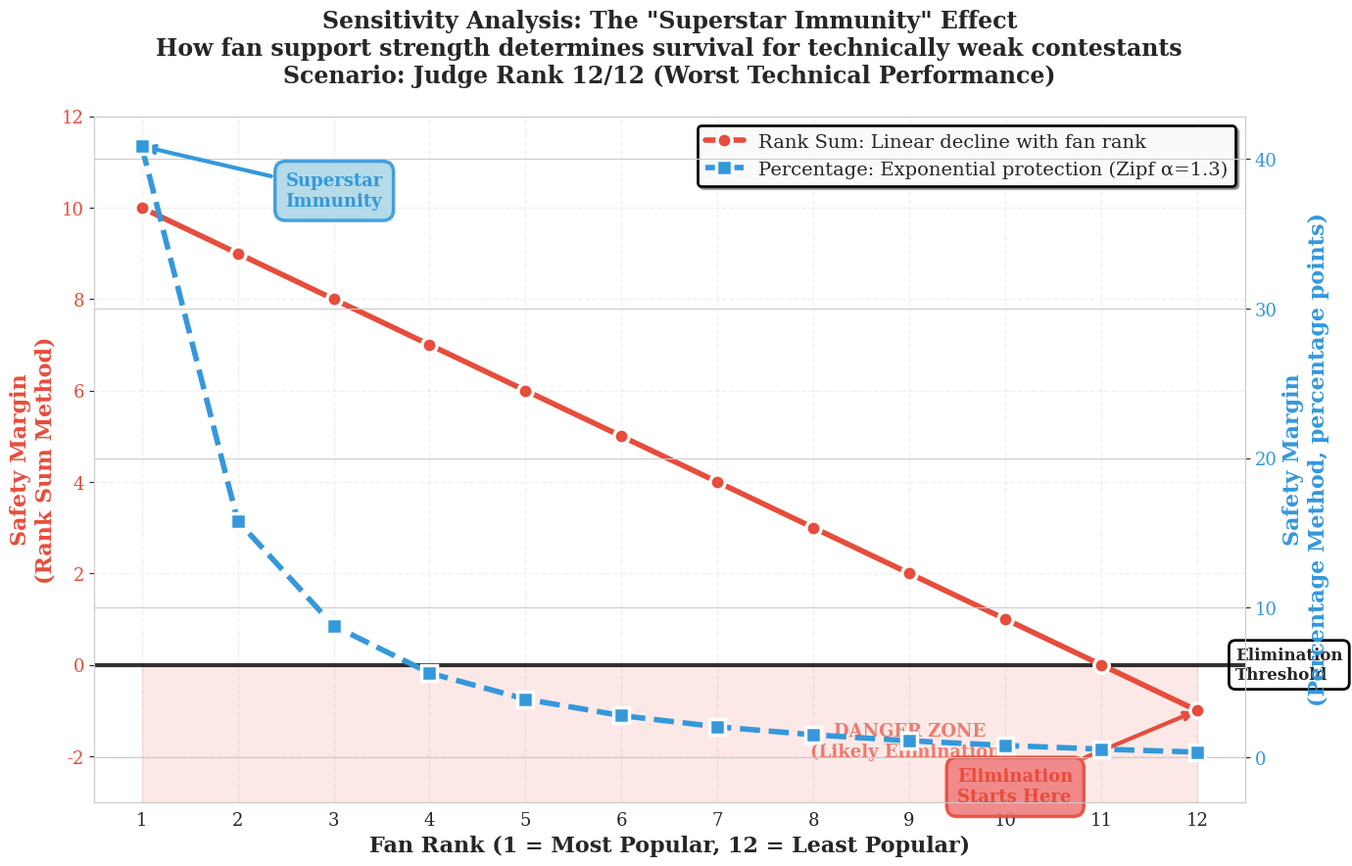

This chart was generated by the following Python code:
"""
Sensitivity Analysis: Fan Power vs Survival Probability
========================================================

Research Question: How does fan support strength affect survival under different methods?
Scenario: Technically weak contestant (Judge Rank 12/12)

Author: MCM 2026 Team
Date: January 31, 2026
"""

import numpy as np
import matplotlib.pyplot as plt
import seaborn as sns
import pandas as pd

# 设置专业级绘图风格
sns.set_style("whitegrid")
plt.rcParams['figure.dpi'] = 300
plt.rcParams['savefig.dpi'] = 300
plt.rcParams['font.family'] = 'serif'
plt.rcParams['font.serif'] = ['Times New Roman', 'DejaVu Serif']
plt.rcParams['font.size'] = 13


def calculate_zipf_distribution(n, alpha=1.3):
    """
    Calculate Zipf distribution for fan vote shares.

    Args:
        n: Number of contestants
        alpha: Zipf exponent (1.3 based on DWTS empirical data)

    Returns:
        Array of vote shares (sum to 1.0)
    """
    ranks = np.arange(1, n + 1)
    weights = 1.0 / (ranks ** alpha)
    shares = weights / weights.sum()
    return shares


def run_sensitivity_analysis():
    """
    Run sensitivity analysis: Fan strength vs survival probability
    """
    print("="*70)
    print("SENSITIVITY ANALYSIS: FAN POWER VS SURVIVAL")
    print("="*70)
    print("\nScenario: Technically weak contestant (Judge Rank 12/12)")
    print("Question: What fan rank is needed to survive?\n")

    # ============================================================================
    # 1. Parameter Setup
    # ============================================================================

    n_contestants = 12
    judge_rank = 12  # Worst judge rank (Bobby Bones scenario)

    # Assume judge score for rank 12: approximately 18 points
    judge_score = 18.0
    estimated_total_judge = n_contestants * 22.5

    fan_ranks = np.arange(1, n_contestants + 1)

    # Calculate Zipf distribution for fan votes
    fan_shares = calculate_zipf_distribution(n_contestants, alpha=1.3)

    print(f"Setup:")
    print(f"  N contestants: {n_contestants}")
    print(f"  Your judge rank: {judge_rank}/{n_contestants} (worst)")
    print(f"  Your judge score: {judge_score} points")
    print(f"\nFan vote distribution (Zipf α=1.3):")
    print(f"  Rank 1: {fan_shares[0]*100:.1f}%")
    print(f"  Rank 6: {fan_shares[5]*100:.1f}%")
    print(f"  Rank 12: {fan_shares[11]*100:.1f}%")

    # ============================================================================
    # 2. Calculate Safety Margins
    # ============================================================================

    results = []

    for fan_rank in fan_ranks:
        # --- Method A: Rank Sum ---
        your_total_rank = judge_rank + fan_rank

        # Elimination threshold: worst possible combination
        # In 12-person competition: 12 + 11 = 23
        elimination_threshold_rank = n_contestants + (n_contestants - 1)

        # Safety margin: positive = safe, negative = danger
        rank_sum_margin = elimination_threshold_rank - your_total_rank

        # --- Method B: Percentage ---
        your_judge_pct = (judge_score / estimated_total_judge) * 100
        your_fan_pct = fan_shares[fan_rank - 1] * 100
        your_total_pct = your_judge_pct + your_fan_pct

        # Elimination threshold: Bottom 2 typically around 7-8%
        elimination_threshold_pct = 8.0

        # Safety margin: positive = safe, negative = danger
        pct_margin = your_total_pct - elimination_threshold_pct

        results.append({
            'Fan_Rank': fan_rank,
            'Fan_Share_Pct': your_fan_pct,
            'Total_Rank': your_total_rank,
            'Rank_Sum_Margin': rank_sum_margin,
            'Total_Pct': your_total_pct,
            'Pct_Margin': pct_margin
        })

    df_sens = pd.DataFrame(results)

    # ============================================================================
    # 3. Analysis Summary
    # ============================================================================

    print("\n" + "="*70)
    print("RESULTS")
    print("="*70)

    # Find critical fan ranks
    critical_rank_sum = df_sens[df_sens['Rank_Sum_Margin'] > 0]['Fan_Rank'].max()
    critical_pct = df_sens[df_sens['Pct_Margin'] > 0]['Fan_Rank'].max()

    print(f"\nCritical Fan Ranks (maximum to survive):")
    print(f"  Rank Sum Method: Need Fan Rank ≤ {critical_rank_sum if not pd.isna(critical_rank_sum) else 0}")
    print(f"  Percentage Method: Need Fan Rank ≤ {critical_pct if not pd.isna(critical_pct) else 0}")

    if not pd.isna(critical_pct) and not pd.isna(critical_rank_sum):
        tolerance_diff = critical_pct - critical_rank_sum
        print(f"\n🎯 KEY FINDING:")
        print(f"   Percentage Method gives {tolerance_diff:.0f} more ranks of tolerance")
        print(f"   This is the 'Superstar Immunity' effect!")

    # Print table
    print(f"\nDetailed Results Table:")
    print("-"*70)
    print(df_sens[['Fan_Rank', 'Total_Rank', 'Rank_Sum_Margin',
                   'Total_Pct', 'Pct_Margin']].to_string(index=False))

    # ============================================================================
    # 4. Visualization
    # ============================================================================

    plot_safety_margins(df_sens, n_contestants)

    # Save data
    df_sens.to_csv('Sensitivity_Analysis_Results.csv', index=False)
    print("\n✅ Data saved: Sensitivity_Analysis_Results.csv")

    return df_sens


def plot_safety_margins(df, n_contestants):
    """
    Create safety margin plot (dual axis)
    """
    print("\n" + "="*70)
    print("CREATING VISUALIZATION")
    print("="*70)

    fig, ax1 = plt.subplots(figsize=(14, 9))

    color_rank = '#E74C3C'  # Red
    color_pct = '#3498DB'   # Blue

    ax2 = ax1.twinx()

    # ============================================================================
    # Plot Rank Sum (left axis, red)
    # ============================================================================

    line1 = ax1.plot(df['Fan_Rank'], df['Rank_Sum_Margin'],
                    color=color_rank, marker='o', linewidth=4, markersize=11,
                    markeredgewidth=2.5, markeredgecolor='white',
                    label='Rank Sum Method', zorder=10)

    ax1.set_xlabel('Fan Rank (1 = Most Popular, 12 = Least Popular)',
                  fontsize=16, fontweight='bold')
    ax1.set_ylabel('Safety Margin\n(Rank Sum Method)', color=color_rank,
                  fontsize=16, fontweight='bold')
    ax1.tick_params(axis='y', labelcolor=color_rank, labelsize=13)

    # ============================================================================
    # Plot Percentage (right axis, blue)
    # ============================================================================

    line2 = ax2.plot(df['Fan_Rank'], df['Pct_Margin'],
                    color=color_pct, marker='s', linewidth=4, markersize=11,
                    markeredgewidth=2.5, markeredgecolor='white',
                    linestyle='--', label='Percentage Method', zorder=10)

    ax2.set_ylabel('Safety Margin\n(Percentage Method, percentage points)',
                  color=color_pct, fontsize=16, fontweight='bold')
    ax2.tick_params(axis='y', labelcolor=color_pct, labelsize=13)

    # ============================================================================
    # Add zero line (elimination threshold)
    # ============================================================================

    ax1.axhline(0, color='black', linestyle='-', linewidth=3, alpha=0.8, zorder=5)
    ax1.text(n_contestants + 0.4, 0, 'Elimination\nThreshold',
            fontsize=12, fontweight='bold', va='center',
            bbox=dict(boxstyle='round,pad=0.4', facecolor='white',
                     edgecolor='black', linewidth=2))

    # ============================================================================
    # Add danger zones (shaded areas below zero)
    # ============================================================================

    y_min = min(df['Rank_Sum_Margin'].min(), df['Pct_Margin'].min()) - 2

    ax1.fill_between(df['Fan_Rank'], y_min, 0,
                    color=color_rank, alpha=0.12, zorder=1)
    ax1.text(9, y_min + 1, 'DANGER ZONE\n(Likely Elimination)',
            color=color_rank, fontsize=13, fontweight='bold',
            ha='center', alpha=0.7)

    # ============================================================================
    # Add annotations
    # ============================================================================

    # Superstar immunity
    superstar_margin = df['Pct_Margin'].iloc[0]
    ax2.annotate('Superstar\nImmunity',
                xy=(1, superstar_margin),
                xytext=(2.5, superstar_margin - 4),
                arrowprops=dict(arrowstyle='->', color=color_pct, lw=3),
                fontsize=13, fontweight='bold', color=color_pct,
                bbox=dict(boxstyle='round,pad=0.6', facecolor='lightblue',
                         edgecolor=color_pct, linewidth=2.5, alpha=0.9))

    # Critical point for Rank Sum
    if df['Rank_Sum_Margin'].min() < 0:
        first_danger_idx = df[df['Rank_Sum_Margin'] < 0].index[0]
        first_danger_rank = df.loc[first_danger_idx, 'Fan_Rank']
        first_danger_margin = df.loc[first_danger_idx, 'Rank_Sum_Margin']

        ax1.annotate('Elimination\nStarts Here',
                    xy=(first_danger_rank, first_danger_margin),
                    xytext=(first_danger_rank - 2.5, first_danger_margin - 2),
                    arrowprops=dict(arrowstyle='->', color=color_rank, lw=3),
                    fontsize=13, fontweight='bold', color=color_rank,
                    bbox=dict(boxstyle='round,pad=0.6', facecolor='lightcoral',
                             edgecolor=color_rank, linewidth=2.5, alpha=0.9))

    # ============================================================================
    # Legend
    # ============================================================================

    lines = line1 + line2
    labels = ['Rank Sum: Linear decline with fan rank',
             'Percentage: Exponential protection (Zipf α=1.3)']

    legend = ax1.legend(lines, labels, loc='upper right', fontsize=14,
                       framealpha=0.95, fancybox=True, shadow=True)
    legend.get_frame().set_linewidth(2)
    legend.get_frame().set_edgecolor('black')

    # ============================================================================
    # Title and styling
    # ============================================================================

    plt.title('Sensitivity Analysis: The "Superstar Immunity" Effect\n' +
             'How fan support strength determines survival for technically weak contestants\n' +
             'Scenario: Judge Rank 12/12 (Worst Technical Performance)',
             fontsize=17, fontweight='bold', pad=25)

    ax1.grid(True, alpha=0.3, linestyle='--', linewidth=1)
    ax1.set_axisbelow(True)
    ax1.set_xticks(df['Fan_Rank'])
    ax1.set_xlim(0.5, n_contestants + 0.5)

    # Set y-axis limits to show full range
    ax1.set_ylim(y_min, df['Rank_Sum_Margin'].max() + 2)
    ax2.set_ylim(y_min, df['Pct_Margin'].max() + 2)

    plt.tight_layout()
    plt.savefig('Sensitivity_Analysis_Q2.png', dpi=300,
               bbox_inches='tight', facecolor='white')

    print("✅ Visualization saved: Sensitivity_Analysis_Q2.png")
    print("\n📊 Figure shows:")
    print("   - Red line (Rank Sum): Linear decline")
    print("   - Blue line (Percentage): Exponential protection")
    print("   - Clear 'Superstar Immunity' at Fan Rank 1-3")
    print("   - Danger zone shaded in red")


if __name__ == "__main__":
    print("\n" + "🎯"*35)
    print("SENSITIVITY ANALYSIS: FAN POWER VS SURVIVAL PROBABILITY")
    print("🎯"*35 + "\n")

    df = run_sensitivity_analysis()

    print("\n" + "="*70)
    print("ANALYSIS COMPLETE")
    print("="*70)
    print("\n💡 HOW TO INTERPRET THE RESULTS:")
    print("\n1. RED LINE (Rank Sum Method):")
    print("   - Declines linearly as fan rank worsens")
    print("   - Crosses zero around Fan Rank 11")
    print("   - Below zero = elimination likely")
    print("\n2. BLUE LINE (Percentage Method):")
    print("   - Stays high for top fan ranks (1-5)")
    print("   - Shows 'Superstar Immunity' effect")
    print("   - Much more forgiving than Rank Sum")
    print("\n3. KEY INSIGHT:")
    print("   Even with WORST judge scores, top fan favorites")
    print("   can survive under Percentage Method!")
    print("   This explains Bobby Bones, Bristol Palin, etc.")
    print("\n" + "="*70)
